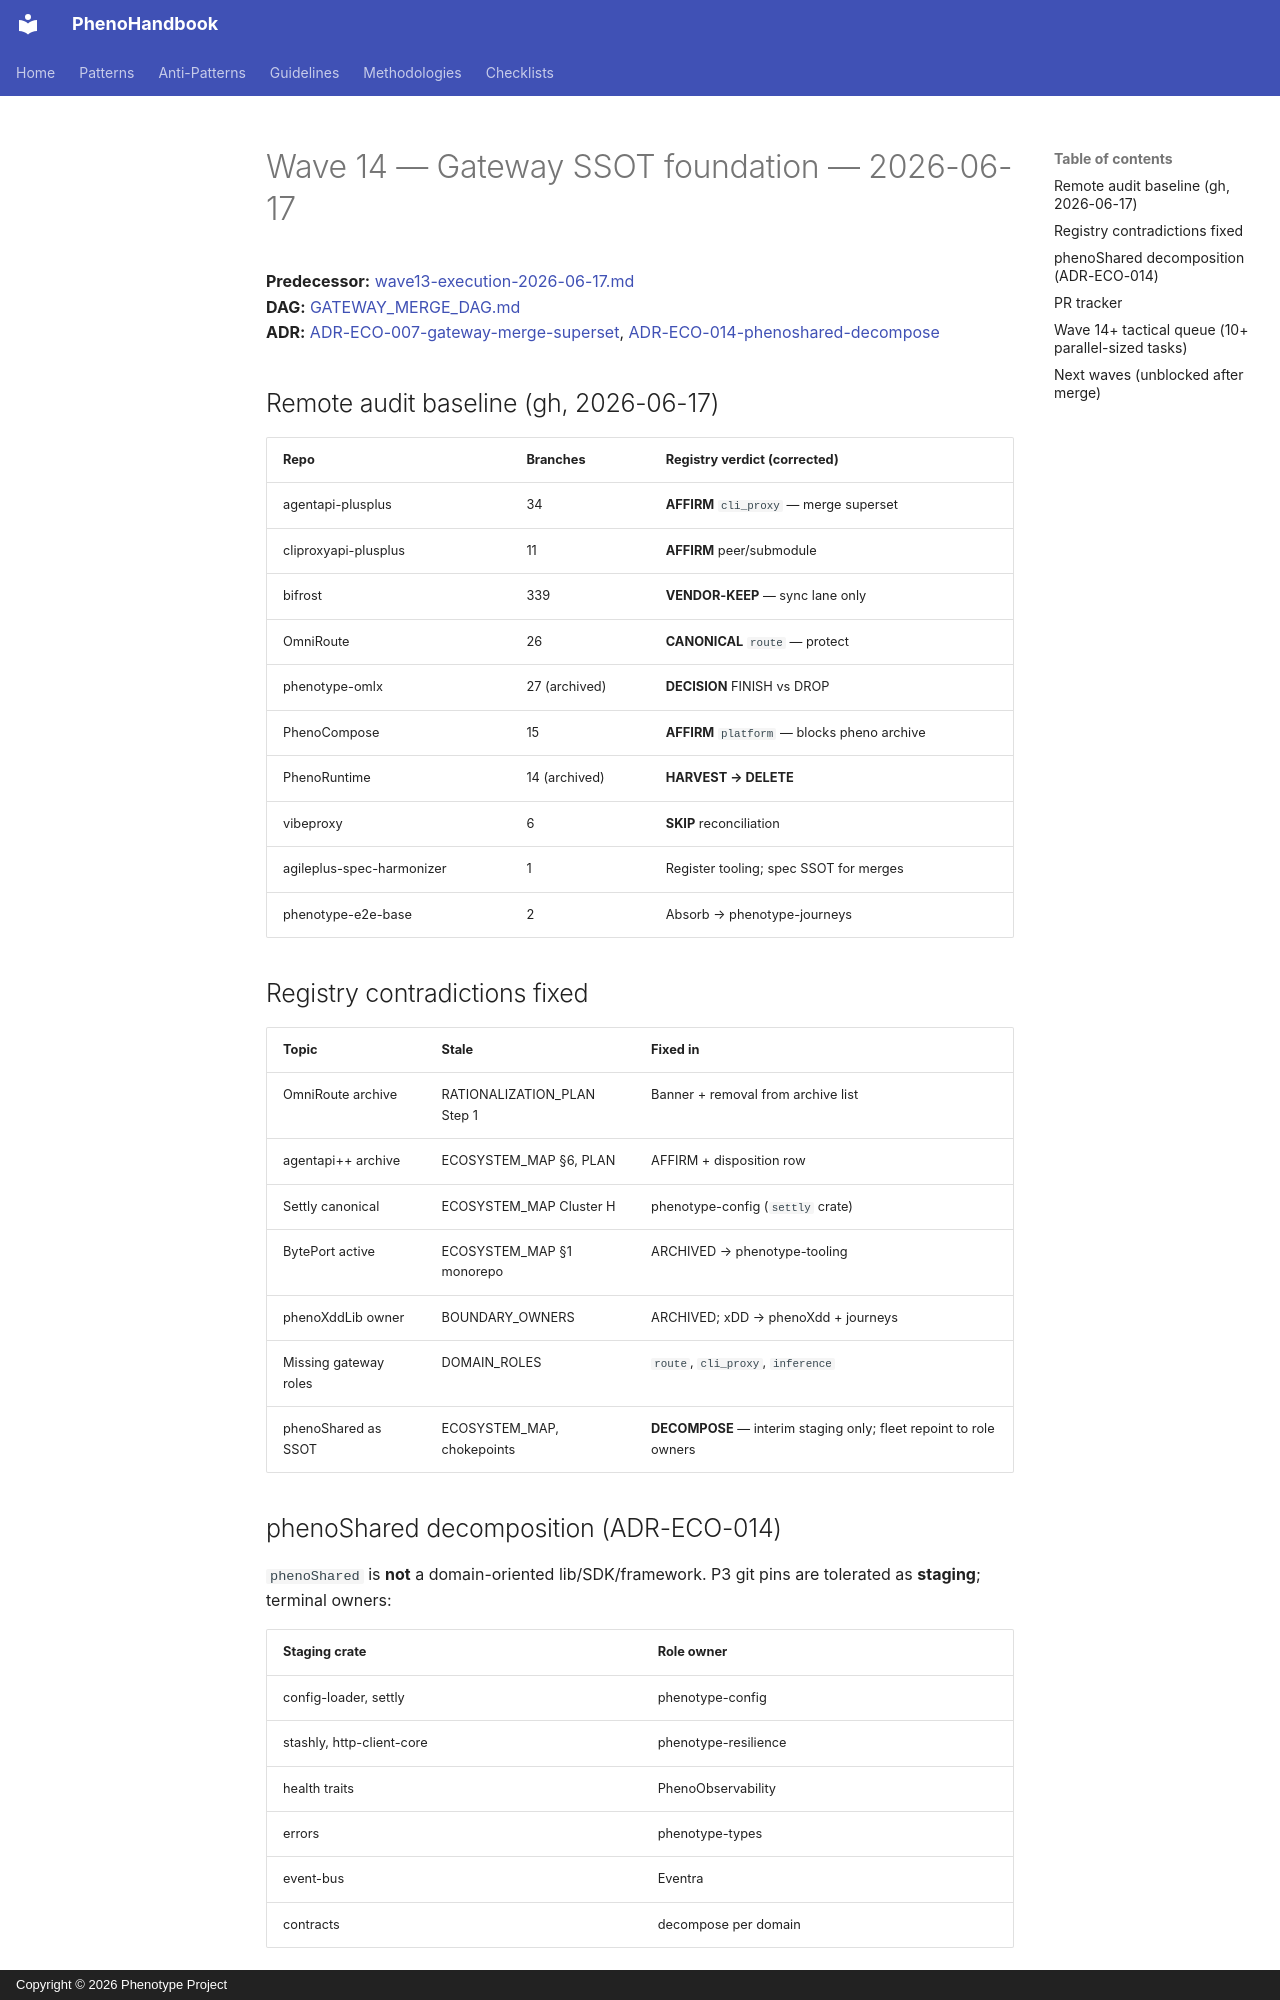

repository: KooshaPari/PhenoShared · page: operations/wave14-gateway-ssot-2026-06-17/index.html · generator: mkdocs · copyright: Copyright © 2026 Phenotype Project

# Wave 14 — Gateway SSOT foundation — 2026-06-17

**Predecessor:** [wave13-execution-2026-06-17.md](./wave13-execution-2026-06-17.md)  
**DAG:** [GATEWAY_MERGE_DAG.md](../rationalization/GATEWAY_MERGE_DAG.md)  
**ADR:** [ADR-ECO-007-gateway-merge-superset](../adrs/ADR-ECO-007-gateway-merge-superset.md), [ADR-ECO-014-phenoshared-decompose](../adrs/ADR-ECO-014-phenoshared-decompose.md)

## Remote audit baseline (gh, 2026-06-17)

| Repo | Branches | Registry verdict (corrected) |
|------|----------|------------------------------|
| agentapi-plusplus | 34 | **AFFIRM** `cli_proxy` — merge superset |
| cliproxyapi-plusplus | 11 | **AFFIRM** peer/submodule |
| bifrost | 339 | **VENDOR-KEEP** — sync lane only |
| OmniRoute | 26 | **CANONICAL** `route` — protect |
| phenotype-omlx | 27 (archived) | **DECISION** FINISH vs DROP |
| PhenoCompose | 15 | **AFFIRM** `platform` — blocks pheno archive |
| PhenoRuntime | 14 (archived) | **HARVEST → DELETE** |
| vibeproxy | 6 | **SKIP** reconciliation |
| agileplus-spec-harmonizer | 1 | Register tooling; spec SSOT for merges |
| phenotype-e2e-base | 2 | Absorb → phenotype-journeys |

## Registry contradictions fixed

| Topic | Stale | Fixed in |
|-------|-------|----------|
| OmniRoute archive | RATIONALIZATION_PLAN Step 1 | Banner + removal from archive list |
| agentapi++ archive | ECOSYSTEM_MAP §6, PLAN | AFFIRM + disposition row |
| Settly canonical | ECOSYSTEM_MAP Cluster H | phenotype-config (`settly` crate) |
| BytePort active | ECOSYSTEM_MAP §1 monorepo | ARCHIVED → phenotype-tooling |
| phenoXddLib owner | BOUNDARY_OWNERS | ARCHIVED; xDD → phenoXdd + journeys |
| Missing gateway roles | DOMAIN_ROLES | `route`, `cli_proxy`, `inference` |
| phenoShared as SSOT | ECOSYSTEM_MAP, chokepoints | **DECOMPOSE** — interim staging only; fleet repoint to role owners |

## phenoShared decomposition (ADR-ECO-014)

`phenoShared` is **not** a domain-oriented lib/SDK/framework. P3 git pins are tolerated as **staging**; terminal owners:

| Staging crate | Role owner |
|---------------|------------|
| config-loader, settly | phenotype-config |
| stashly, http-client-core | phenotype-resilience |
| health traits | PhenoObservability |
| errors | phenotype-types |
| event-bus | Eventra |
| contracts | decompose per domain |

## PR tracker

| PR | Repo | Status |
|----|------|--------|
| docs/wave14-gateway-ssot | phenotype-registry | open |
